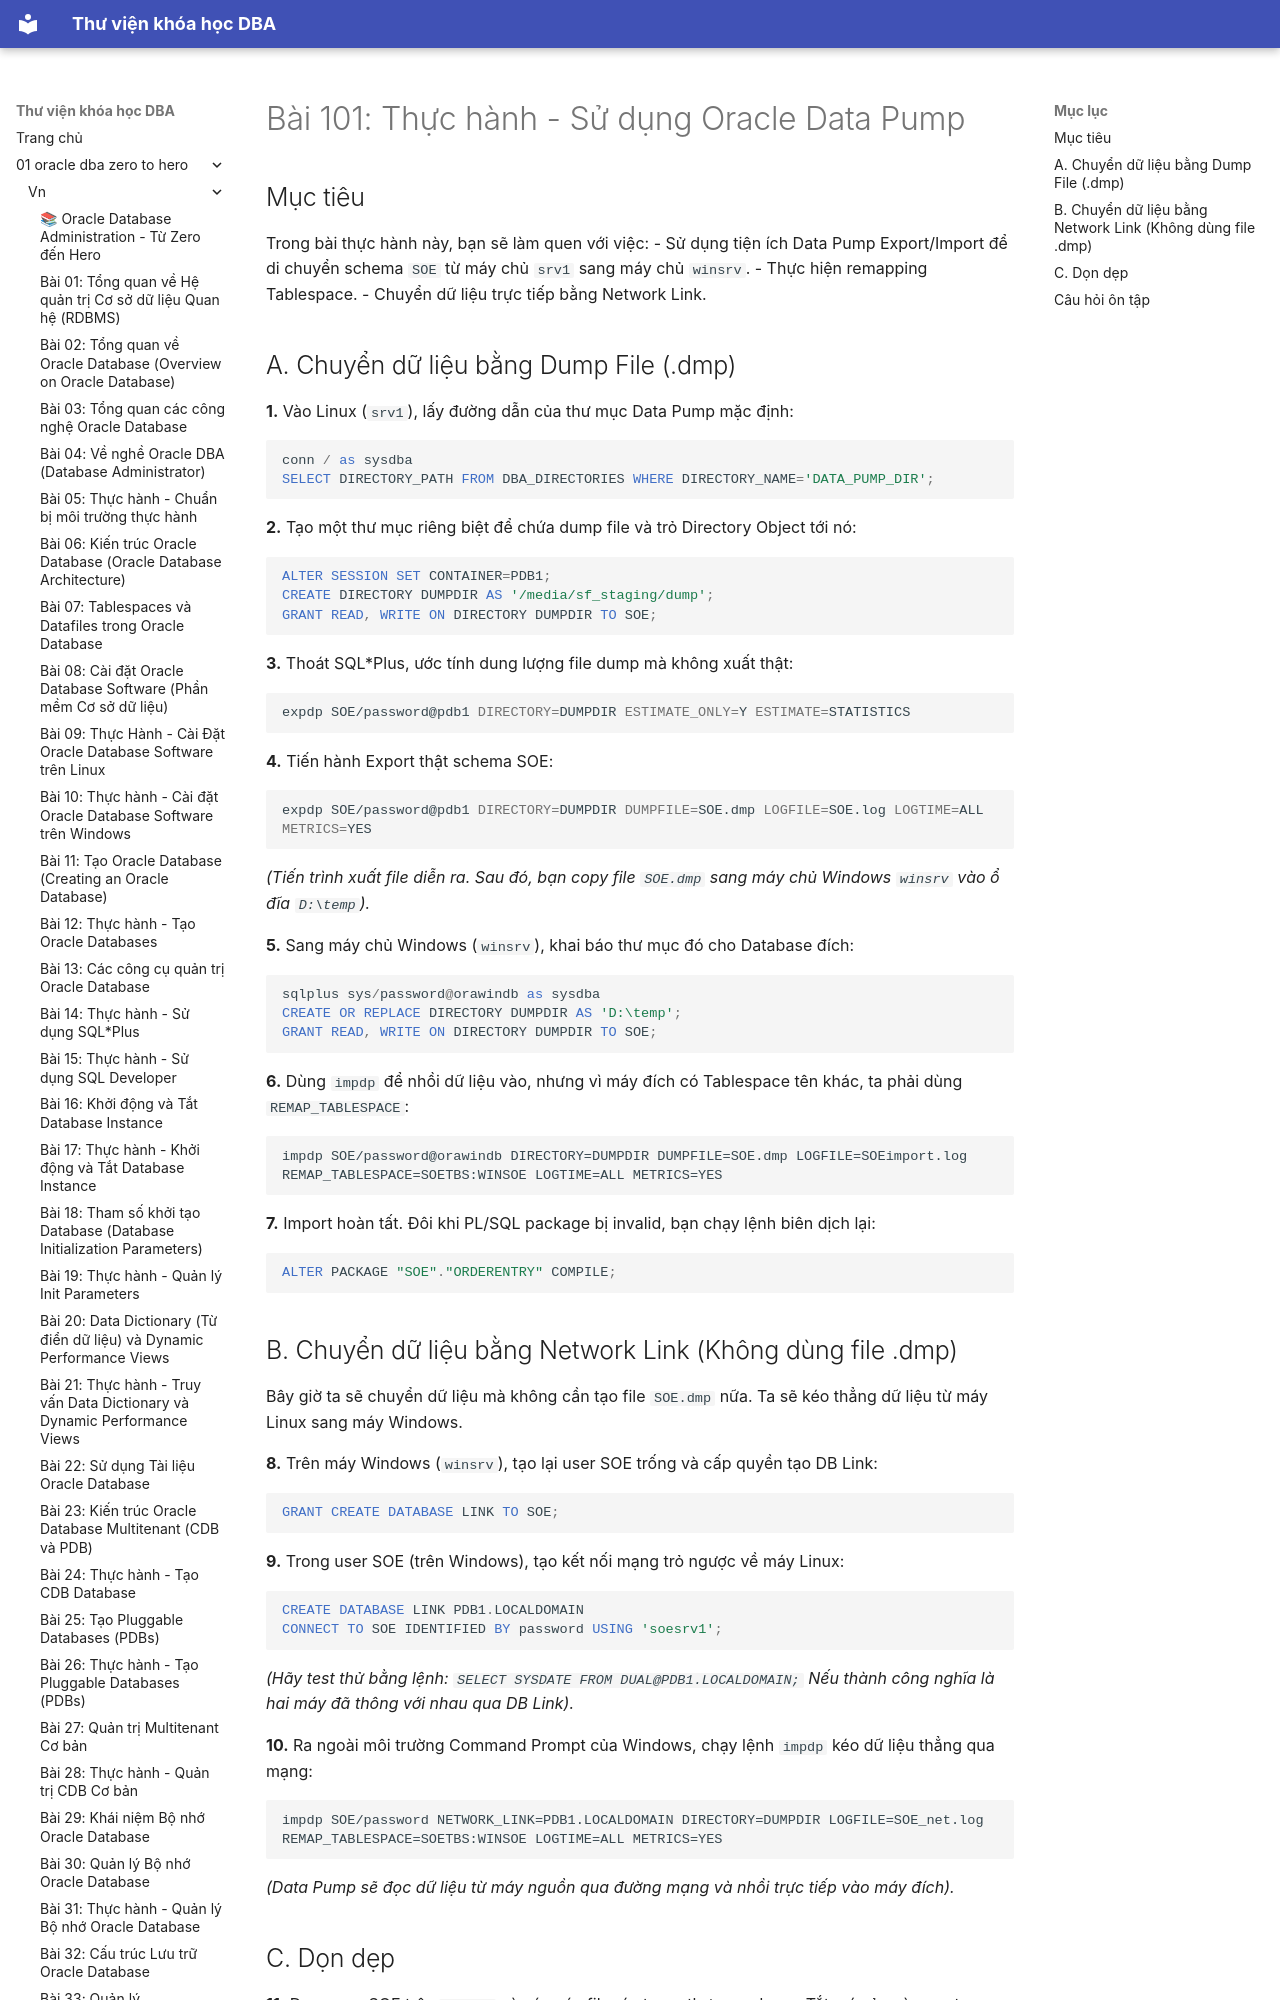

repository: quochuyag/MkDocs_local · page: 01-oracle-dba-zero-to-hero/vn/101-practice-oracle-data-pump/index.html · generator: mkdocs

---
title: 'Bài 101: Thực hành - Sử dụng Oracle Data Pump'
course: 01-oracle-dba-zero-to-hero
source: Oracle-Database-Administration-from-Zero-to-Hero/VN/101-practice-oracle-data-pump.md
---

# Bài 101: Thực hành - Sử dụng Oracle Data Pump

## Mục tiêu
Trong bài thực hành này, bạn sẽ làm quen với việc:
- Sử dụng tiện ích Data Pump Export/Import để di chuyển schema `SOE` từ máy chủ `srv1` sang máy chủ `winsrv`.
- Thực hiện remapping Tablespace.
- Chuyển dữ liệu trực tiếp bằng Network Link.
